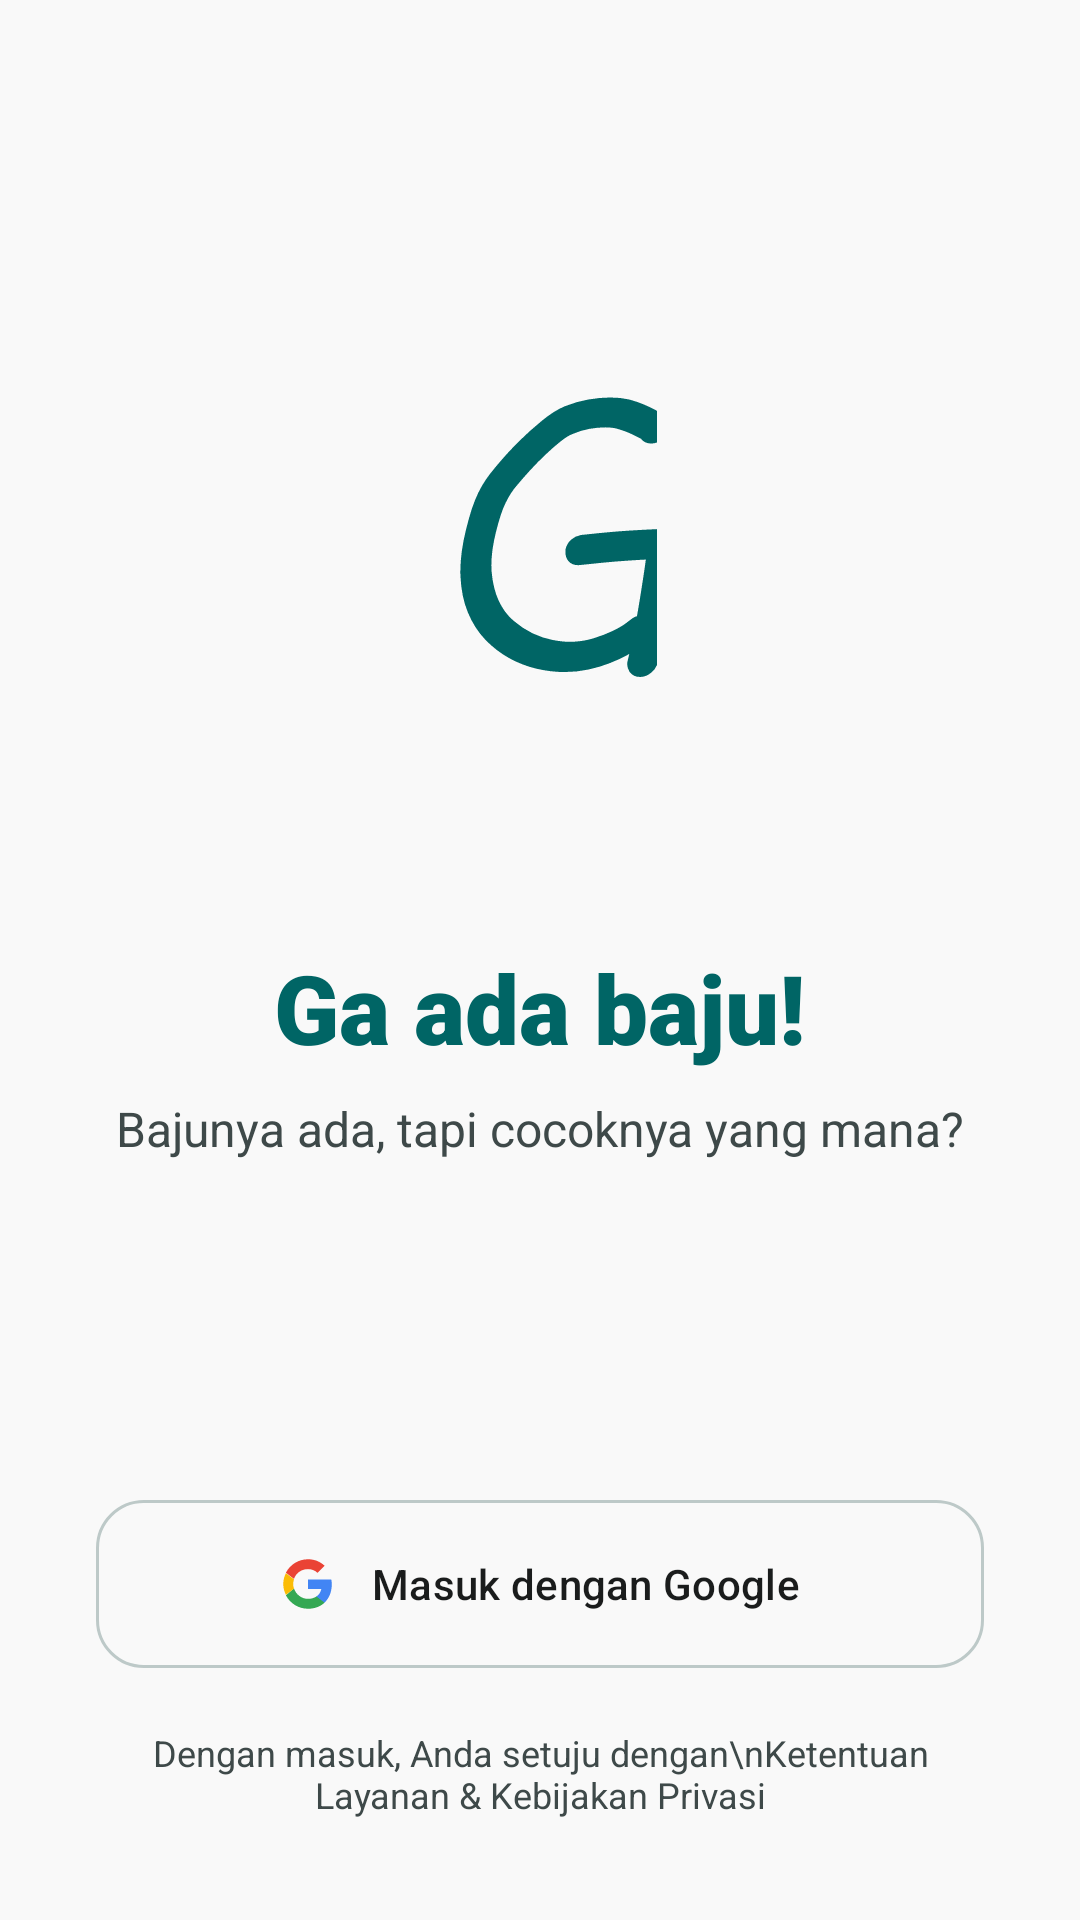

This screen was rendered from an Android layout file. Write that file and the resources it references.
<!-- AndroidManifest.xml: application theme Theme.UASMobileProgramming1 -->
<!-- res/layout/activity_login.xml -->
<?xml version="1.0" encoding="utf-8"?>
<androidx.constraintlayout.widget.ConstraintLayout xmlns:android="http://schemas.android.com/apk/res/android"
    xmlns:app="http://schemas.android.com/apk/res-auto"
    android:layout_width="match_parent"
    android:layout_height="match_parent"
    android:background="@color/background">

    <TextView
        android:id="@+id/tv_logo_script"
        android:layout_width="wrap_content"
        android:layout_height="wrap_content"
        android:layout_marginTop="100dp"
        android:fontFamily="casual"
        android:text="G"
        android:textColor="@color/primary"
        android:textSize="120sp"
        android:textStyle="bold|italic"
        app:layout_constraintEnd_toEndOf="parent"
        app:layout_constraintStart_toStartOf="parent"
        app:layout_constraintTop_toTopOf="parent" />

    <TextView
        android:id="@+id/tv_title"
        android:layout_width="wrap_content"
        android:layout_height="wrap_content"
        android:layout_marginTop="32dp"
        android:fontFamily="sans-serif-black"
        android:text="Ga ada baju!"
        android:textColor="@color/primary"
        android:textSize="32sp"
        app:layout_constraintEnd_toEndOf="parent"
        app:layout_constraintStart_toStartOf="parent"
        app:layout_constraintTop_toBottomOf="@id/tv_logo_script" />

    <TextView
        android:id="@+id/tv_subtitle"
        android:layout_width="wrap_content"
        android:layout_height="wrap_content"
        android:layout_marginTop="8dp"
        android:text="Bajunya ada, tapi cocoknya yang mana?"
        android:textColor="@color/on_surface_variant"
        android:textSize="16sp"
        app:layout_constraintEnd_toEndOf="parent"
        app:layout_constraintStart_toStartOf="parent"
        app:layout_constraintTop_toBottomOf="@id/tv_title" />


    <com.google.android.material.button.MaterialButton
        android:id="@+id/btn_login"
        style="@style/Widget.Material3.Button.OutlinedButton"
        android:layout_width="0dp"
        android:layout_height="64dp"
        android:layout_marginStart="32dp"
        android:layout_marginEnd="32dp"
        android:layout_marginBottom="80dp"
        android:text="Masuk dengan Google"
        android:textColor="@color/on_surface"
        app:cornerRadius="16dp"
        app:icon="@drawable/ic_google_logo"
        app:iconGravity="textStart"
        app:iconPadding="12dp"
        app:iconTint="@null"
        app:layout_constraintBottom_toBottomOf="parent"
        app:layout_constraintEnd_toEndOf="parent"
        app:layout_constraintStart_toStartOf="parent"
        app:strokeColor="@color/outline_variant" />

    <TextView
        android:id="@+id/tv_terms"
        android:layout_width="0dp"
        android:layout_height="wrap_content"
        android:layout_marginTop="16dp"
        android:gravity="center"
        android:text="Dengan masuk, Anda setuju dengan\nKetentuan Layanan &amp; Kebijakan Privasi"
        android:textColor="@color/on_surface_variant"
        android:textSize="12sp"
        app:layout_constraintEnd_toEndOf="@id/btn_login"
        app:layout_constraintStart_toStartOf="@id/btn_login"
        app:layout_constraintTop_toBottomOf="@id/btn_login" />

</androidx.constraintlayout.widget.ConstraintLayout>
<!-- resources referenced by this layout -->
<resources>
  <color name="background">#f9f9f9</color>
  <color name="on_surface">#1a1c1c</color>
  <color name="on_surface_variant">#3e4949</color>
  <color name="outline_variant">#bdc9c8</color>
  <color name="primary">#006565</color>
  <!-- drawable ic_google_logo (drawable) -->
  <vector xmlns:android="http://schemas.android.com/apk/res/android"
      xmlns:aapt="http://schemas.android.com/aapt"
      android:width="24dp"
      android:height="24dp"
      android:viewportWidth="24"
      android:viewportHeight="24">
      <path
          android:pathData="M22.56,12.25c0,-0.78 -0.07,-1.53 -0.2,-2.25L12,10L12,14.26h5.92c-0.26,1.37 -1.04,2.53 -2.21,3.31l0,2.77h3.57C21.37,18.35 22.56,15.54 22.56,12.25z"
          android:fillColor="#4285F4"/>
      <path
          android:pathData="M12,23c3,0 5.52,-1 7.35,-2.69l-3.57,-2.77c-0.99,0.66 -2.23,1.06 -3.78,1.06 -2.91,0 -5.35,-1.97 -6.23,-4.62L2.18,17.01C4.01,20.58 7.71,23 12,23z"
          android:fillColor="#34A853"/>
      <path
          android:pathData="M5.77,14.07c-0.23,-0.66 -0.35,-1.37 -0.35,-2.07s0.13,-1.41 0.35,-2.07L2.18,7.19C1.43,8.64 1,10.27 1,12s0.43,3.36 1.18,4.81l3.59,-2.74z"
          android:fillColor="#FBBC05"/>
      <path
          android:pathData="M12,5.38c1.63,0 3.06,0.56 4.21,1.64l3.15,-3.15C17.45,2.09 14.97,1 12,1 7.71,1 4.01,3.42 2.18,6.99l3.59,2.74C6.65,7.1 9.09,5.38 12,5.38z"
          android:fillColor="#EA4335"/>
  </vector>
  <color name="on_primary">#ffffff</color>
  <color name="primary_container">#008080</color>
  <color name="on_primary_container">#e3fffe</color>
  <color name="secondary">#795900</color>
  <color name="on_secondary">#ffffff</color>
  <color name="secondary_container">#ffbf00</color>
  <color name="on_secondary_container">#6d5000</color>
  <color name="tertiary">#006565</color>
  <color name="on_tertiary">#ffffff</color>
  <color name="error">#ba1a1a</color>
  <color name="on_error">#ffffff</color>
  <color name="on_background">#1a1c1c</color>
  <color name="surface">#f9f9f9</color>
  <color name="surface_variant">#e2e2e2</color>
  <color name="outline">#6e7979</color>
  <style name="ShapeAppearance.UAS.SmallComponent" parent="ShapeAppearance.Material3.SmallComponent">
          <item name="cornerSize">16dp</item>
      </style>
  <style name="ShapeAppearance.UAS.MediumComponent" parent="ShapeAppearance.Material3.MediumComponent">
          <item name="cornerSize">16dp</item>
      </style>
  <style name="ShapeAppearance.UAS.LargeComponent" parent="ShapeAppearance.Material3.LargeComponent">
          <item name="cornerSize">28dp</item>
      </style>
</resources>
